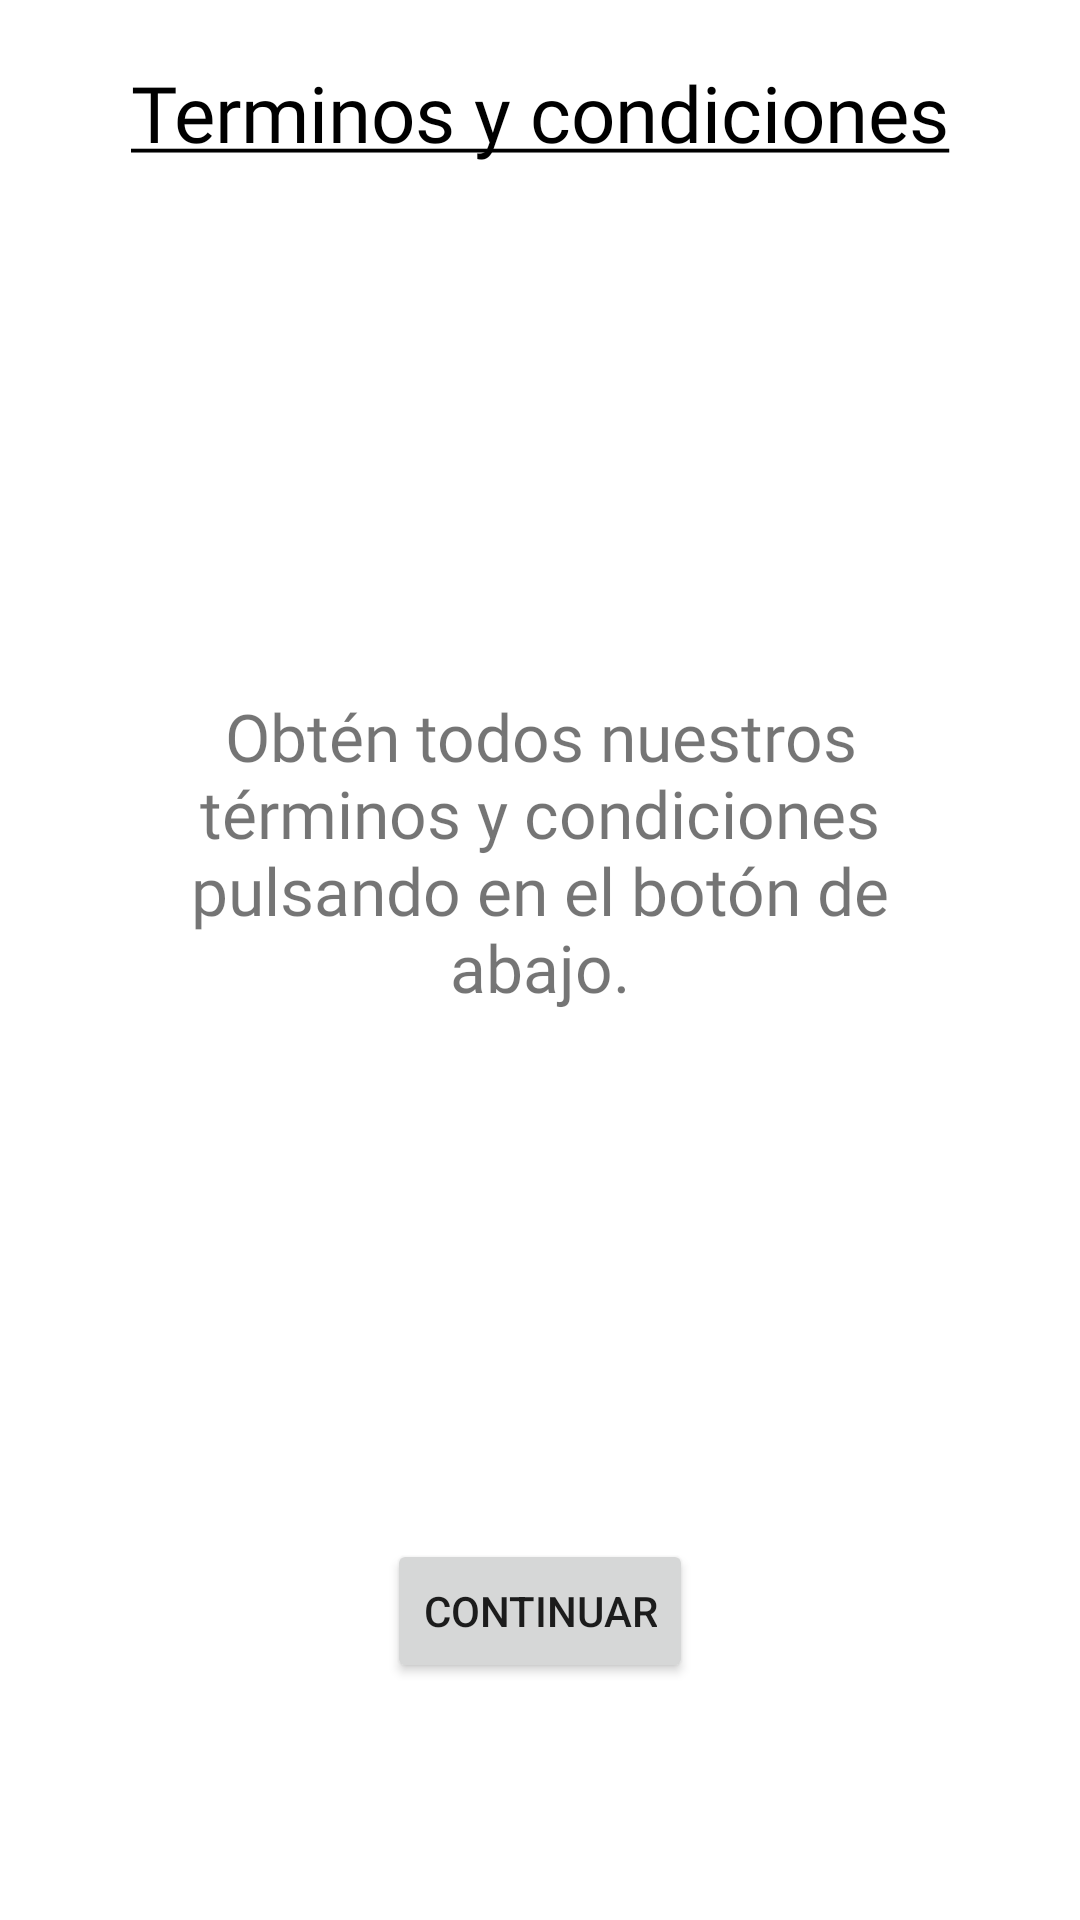

The Android layout XML behind this screen, and the referenced resources:
<!-- AndroidManifest.xml: application theme Theme.InterfazAerolinea -->
<!-- res/layout/activity_terminos_condiciones.xml -->
<?xml version="1.0" encoding="utf-8"?>
<LinearLayout xmlns:android="http://schemas.android.com/apk/res/android"
    xmlns:app="http://schemas.android.com/apk/res-auto"
    xmlns:tools="http://schemas.android.com/tools"
    android:layout_width="match_parent"
    android:layout_height="match_parent"
    android:orientation="vertical"
    android:padding="20dp"
    tools:context=".menu.TerminosCondicionesActivity">

    <TextView
        android:id="@+id/tvTerminosYCondicionesTitle"
        android:layout_width="match_parent"
        android:layout_height="wrap_content"
        android:fontFamily="@font/im_fell_dw_pica"
        android:gravity="center"
        android:text="@string/tvTerminosYCondicionesTitle"
        android:textColor="#000000"
        android:textSize="26sp" />

    <TextView
        android:id="@+id/tvTerminosYCondiciones"
        android:layout_width="wrap_content"
        android:layout_height="458dp"
        android:fontFamily="@font/im_fell_dw_pica"
        android:gravity="center"
        android:padding="20dp"
        android:text="@string/tvTerminosYCondiciones"
        android:textSize="22sp" />

    <Button
        android:id="@+id/btTerminosYCondiciones"
        android:layout_width="wrap_content"
        android:layout_height="wrap_content"
        android:layout_gravity="center"
        android:minHeight="48dp"
        android:text="@string/btTerminosYCondiciones"
        tools:ignore="TouchTargetSizeCheck" />

</LinearLayout>
<!-- resources referenced by this layout -->
<resources>
  <string name="btTerminosYCondiciones">Continuar</string>
  <string name="tvTerminosYCondiciones">Obtén todos nuestros términos y condiciones pulsando en el botón de abajo.</string>
  <string name="tvTerminosYCondicionesTitle"><u>Terminos y condiciones</u></string>
  <style name="Theme.InterfazAerolinea" parent="Theme.MaterialComponents.DayNight.DarkActionBar">
          
          <item name="colorPrimary">@color/main_color</item>
          <item name="colorPrimaryVariant">@color/third_color</item>
          <item name="colorOnPrimary">@color/white</item>
          
          <item name="colorSecondary">@color/teal_200</item>
          <item name="colorSecondaryVariant">@color/teal_700</item>
          <item name="colorOnSecondary">@color/black</item>
          
          <item name="android:statusBarColor" tools:targetApi="l">?attr/colorPrimaryVariant</item>
          
      </style>
  <color name="main_color">#9B2121</color>
  <color name="third_color">#660000</color>
  <color name="white">#FFFFFFFF</color>
  <color name="teal_200">#FF03DAC5</color>
  <color name="teal_700">#FF018786</color>
  <color name="black">#FF000000</color>
</resources>
